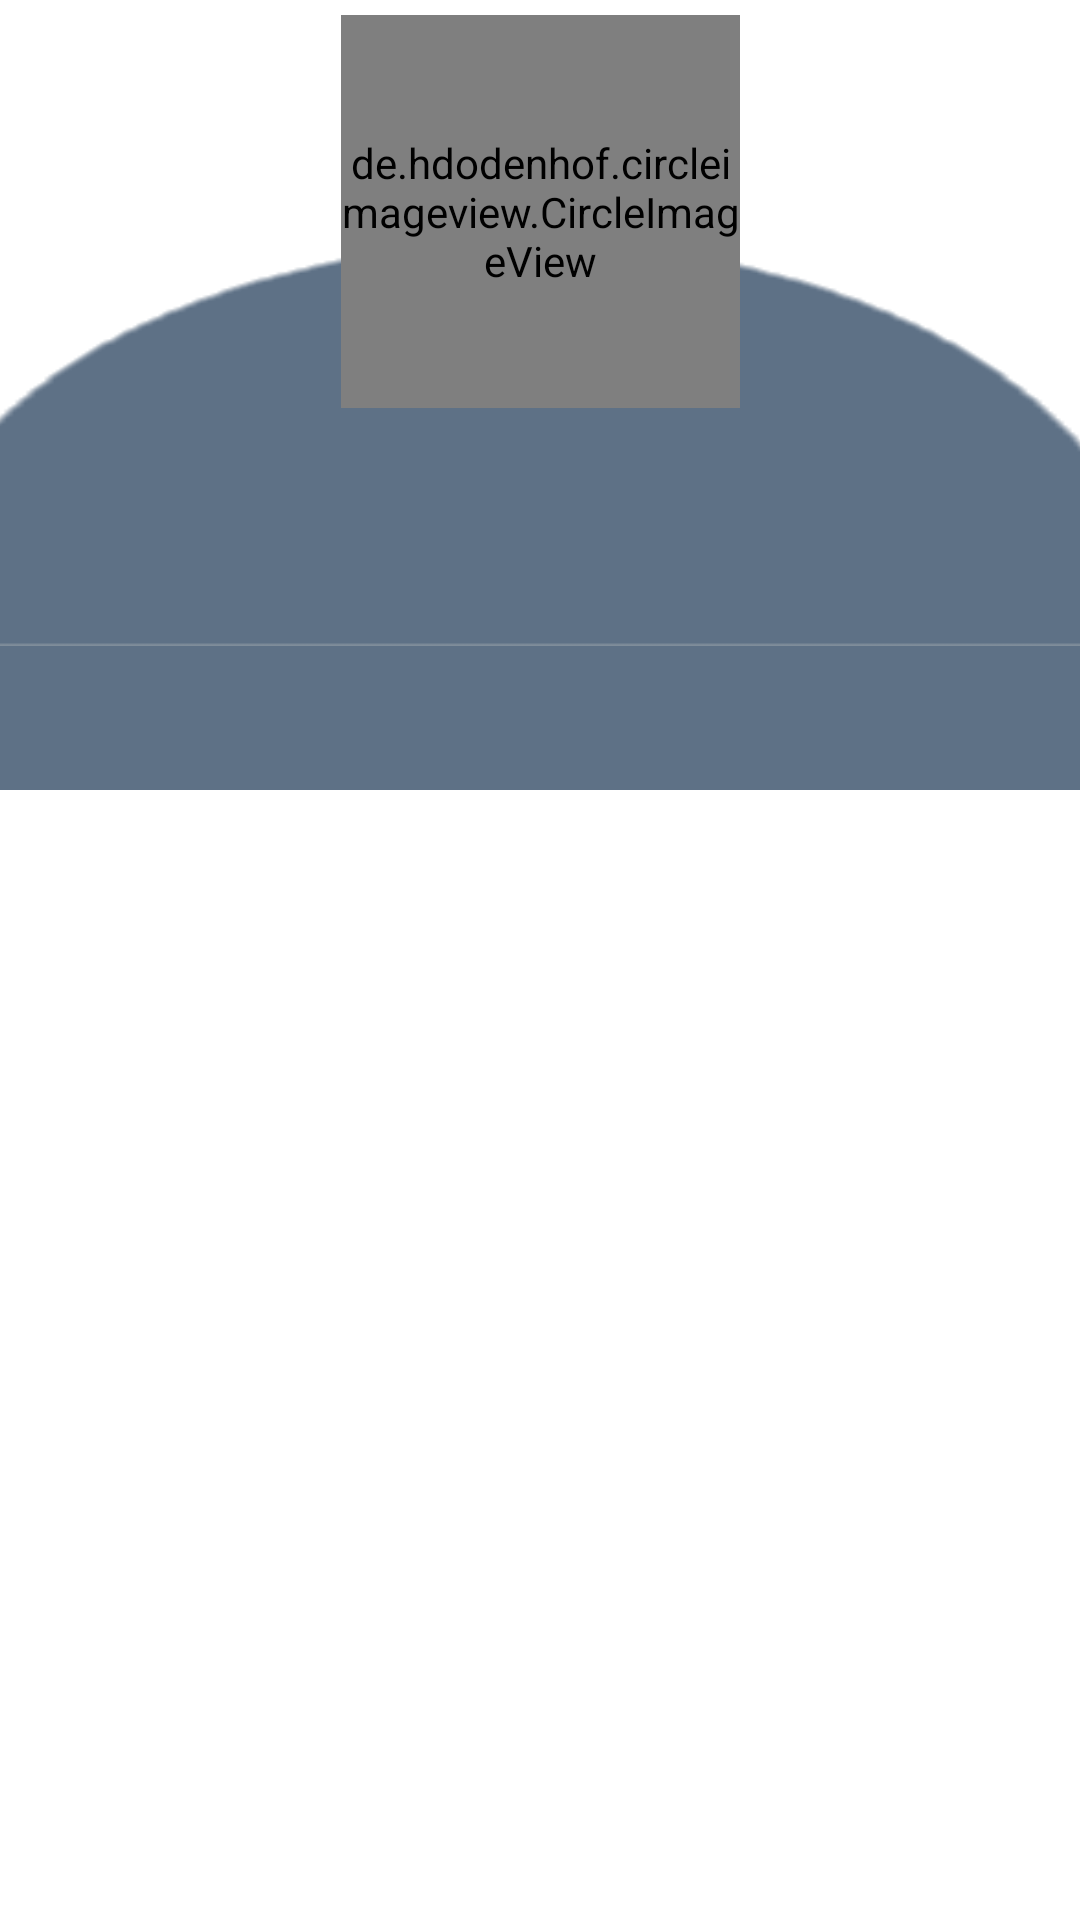

Write the Android layout XML for this screen, with the resource values it uses.
<!-- AndroidManifest.xml: application theme Theme.MyGithubUser -->
<!-- res/layout/activity_detail_user.xml -->
<?xml version="1.0" encoding="utf-8"?>
<androidx.core.widget.NestedScrollView xmlns:android="http://schemas.android.com/apk/res/android"
    xmlns:app="http://schemas.android.com/apk/res-auto"
    xmlns:tools="http://schemas.android.com/tools"
    android:layout_width="match_parent"
    android:layout_height="match_parent"
    tools:context=".ui.activity.DetailUserActivity">

    <androidx.constraintlayout.widget.ConstraintLayout
        android:layout_width="match_parent"
        android:layout_height="wrap_content">

        <ImageView
            android:id="@+id/imageView"
            android:layout_width="441dp"
            android:layout_height="164dp"
            android:contentDescription="@string/content_descPhoto"
            android:scaleType="fitXY"
            android:src="@drawable/half_circle"
            app:layout_constraintBottom_toTopOf="@+id/tabs"
            app:layout_constraintEnd_toEndOf="parent"
            app:layout_constraintStart_toStartOf="parent" />

        <de.hdodenhof.circleimageview.CircleImageView
            android:id="@+id/iv_profile_user"
            android:layout_width="133dp"
            android:layout_height="131dp"
            app:civ_border_color="@color/blueDark"
            app:civ_border_width="3dp"
            app:layout_constraintBottom_toBottomOf="parent"
            app:layout_constraintEnd_toEndOf="parent"
            app:layout_constraintStart_toStartOf="parent"
            app:layout_constraintTop_toTopOf="parent"
            app:layout_constraintVertical_bias="0.038"
            tools:ignore="ImageContrastCheck" />

        <com.google.android.material.textview.MaterialTextView
            android:id="@+id/tv_following"
            android:layout_width="wrap_content"
            android:layout_height="wrap_content"
            android:layout_marginStart="8dp"
            android:layout_marginTop="8dp"
            android:fontFamily="sans-serif-medium"
            android:gravity="center_vertical"
            android:textColor="@color/black"
            android:textSize="15sp"
            app:layout_constraintEnd_toEndOf="@+id/iv_profile_user"
            app:layout_constraintHorizontal_bias="0.1"
            app:layout_constraintStart_toEndOf="@+id/ic_following"
            app:layout_constraintTop_toBottomOf="@+id/tv_username"
            tools:ignore="TextContrastCheck"
            tools:text=" 123 Followers" />

        <com.google.android.material.textview.MaterialTextView
            android:id="@+id/tv_followers"
            android:layout_width="wrap_content"
            android:layout_height="wrap_content"
            android:layout_marginTop="8dp"
            android:layout_marginEnd="48dp"
            android:fontFamily="sans-serif-medium"
            android:gravity="center_vertical"
            android:textColor="@color/black"
            android:textSize="15sp"
            app:layout_constraintEnd_toEndOf="@+id/tv_username"
            app:layout_constraintHorizontal_bias="0.976"
            app:layout_constraintStart_toStartOf="@+id/iv_profile_user"
            app:layout_constraintTop_toBottomOf="@+id/tv_username"
            tools:ignore="TextContrastCheck"
            tools:text=" 123 Followers" />

        <ImageView
            android:id="@+id/ic_followers"
            android:layout_width="wrap_content"
            android:layout_height="wrap_content"
            android:layout_marginEnd="8dp"
            android:src="@drawable/baseline_people_alt_24"
            app:layout_constraintBottom_toBottomOf="@+id/imageView"
            app:layout_constraintEnd_toStartOf="@+id/tv_followers"
            app:layout_constraintHorizontal_bias="1.0"
            app:layout_constraintStart_toEndOf="@+id/iv_favorite"
            app:layout_constraintTop_toBottomOf="@+id/tv_username"
            app:layout_constraintVertical_bias="0.444"
            tools:ignore="ContentDescription" />

        <ImageView
            android:id="@+id/ic_following"
            android:layout_width="wrap_content"
            android:layout_height="wrap_content"
            android:layout_marginStart="8dp"
            android:layout_marginTop="4dp"
            android:src="@drawable/baseline_people_alt_24"
            app:layout_constraintStart_toEndOf="@+id/tv_followers"
            app:layout_constraintTop_toBottomOf="@+id/tv_username"
            tools:ignore="ContentDescription,RtlSymmetry" />

        <com.google.android.material.textview.MaterialTextView
            android:id="@+id/tv_username"
            android:layout_width="wrap_content"
            android:layout_height="wrap_content"
            android:layout_marginTop="4dp"
            android:fontFamily="sans-serif-medium"
            android:textColor="@color/black"
            android:textSize="18sp"
            app:layout_constraintEnd_toEndOf="@+id/tv_nama"
            app:layout_constraintHorizontal_bias="0.0"
            app:layout_constraintStart_toStartOf="@+id/tv_nama"
            app:layout_constraintTop_toBottomOf="@+id/tv_nama"
            tools:ignore="TextContrastCheck"
            tools:text="TextView" />

        <com.google.android.material.textview.MaterialTextView
            android:id="@+id/tv_nama"
            android:layout_width="wrap_content"
            android:layout_height="wrap_content"
            android:layout_marginTop="16dp"
            android:fontFamily="sans-serif-condensed-light"
            android:textColor="@color/blueDark"
            android:textSize="20sp"
            android:textStyle="bold"
            app:layout_constraintEnd_toEndOf="@+id/iv_profile_user"
            app:layout_constraintHorizontal_bias="0.491"
            app:layout_constraintStart_toStartOf="@+id/iv_profile_user"
            app:layout_constraintTop_toBottomOf="@+id/iv_profile_user"
            tools:ignore="TextContrastCheck"
            tools:text="TextView" />

        <com.google.android.material.tabs.TabLayout
            android:id="@+id/tabs"
            android:layout_width="match_parent"
            android:layout_height="wrap_content"
            android:layout_marginTop="4dp"
            android:background="@color/topOnly"
            android:contentDescription="@string/content_descPhoto"
            app:layout_constraintEnd_toEndOf="parent"
            app:layout_constraintHorizontal_bias="0.0"
            app:layout_constraintStart_toStartOf="parent"
            app:layout_constraintTop_toBottomOf="@+id/ic_following"
            app:tabMode="fixed"
            app:tabTextColor="@color/black" />

        <androidx.viewpager2.widget.ViewPager2
            android:id="@+id/view_pager"
            android:layout_width="match_parent"
            android:layout_height="match_parent"
            app:layout_constraintBottom_toBottomOf="parent"
            app:layout_constraintEnd_toEndOf="parent"
            app:layout_constraintStart_toStartOf="parent"
            app:layout_constraintTop_toBottomOf="@+id/tabs"></androidx.viewpager2.widget.ViewPager2>

        <ToggleButton
            android:id="@+id/iv_favorite"
            android:layout_width="73dp"
            android:layout_height="73dp"
            android:layout_marginTop="24dp"
            android:background="@drawable/ic_favorrite_unclick"
            android:focusable="false"
            android:focusableInTouchMode="false"
            android:text="@string/toogleButton"
            android:textOff=""
            android:textOn=""
            app:layout_constraintEnd_toEndOf="parent"
            app:layout_constraintHorizontal_bias="0.073"
            app:layout_constraintStart_toStartOf="parent"
            app:layout_constraintTop_toTopOf="parent" />

        <ProgressBar
            android:id="@+id/progressBar"
            style="?android:attr/progressBarStyle"
            android:layout_width="wrap_content"
            android:layout_height="wrap_content"
            android:visibility="gone"
            app:layout_constraintBottom_toBottomOf="parent"
            app:layout_constraintEnd_toEndOf="parent"
            app:layout_constraintHorizontal_bias="0.498"
            app:layout_constraintStart_toStartOf="parent"
            app:layout_constraintTop_toTopOf="parent"
            app:layout_constraintVertical_bias="0.34"
            tools:visibility="visible" />
    </androidx.constraintlayout.widget.ConstraintLayout>
</androidx.core.widget.NestedScrollView>
<!-- resources referenced by this layout -->
<resources>
  <color name="black">#FF000000</color>
  <color name="blueDark">#1E2D4C</color>
  <color name="topOnly">#5E7186</color>
  <!-- drawable half_circle: png bitmap (drawable, 2192 bytes) -->
  <string name="content_descPhoto">desc..</string>
  <string name="toogleButton">ToggleButton</string>
  <style name="Theme.MyGithubUser" parent="Theme.MaterialComponents.DayNight.DarkActionBar">
          
          <item name="colorPrimary">@color/blueDark</item>
          <item name="colorPrimaryVariant">@color/purple_700</item>
          <item name="colorOnPrimary">@color/white</item>
          
          <item name="colorSecondary">@color/teal_200</item>
          <item name="colorSecondaryVariant">@color/teal_700</item>
          <item name="colorOnSecondary">@color/black</item>
          
          <item name="android:statusBarColor">?attr/colorPrimaryVariant</item>
          
      </style>
  <color name="purple_700">#FF3700B3</color>
  <color name="white">#FFFFFFFF</color>
  <color name="teal_200">#FF03DAC5</color>
  <color name="teal_700">#FF018786</color>
</resources>
